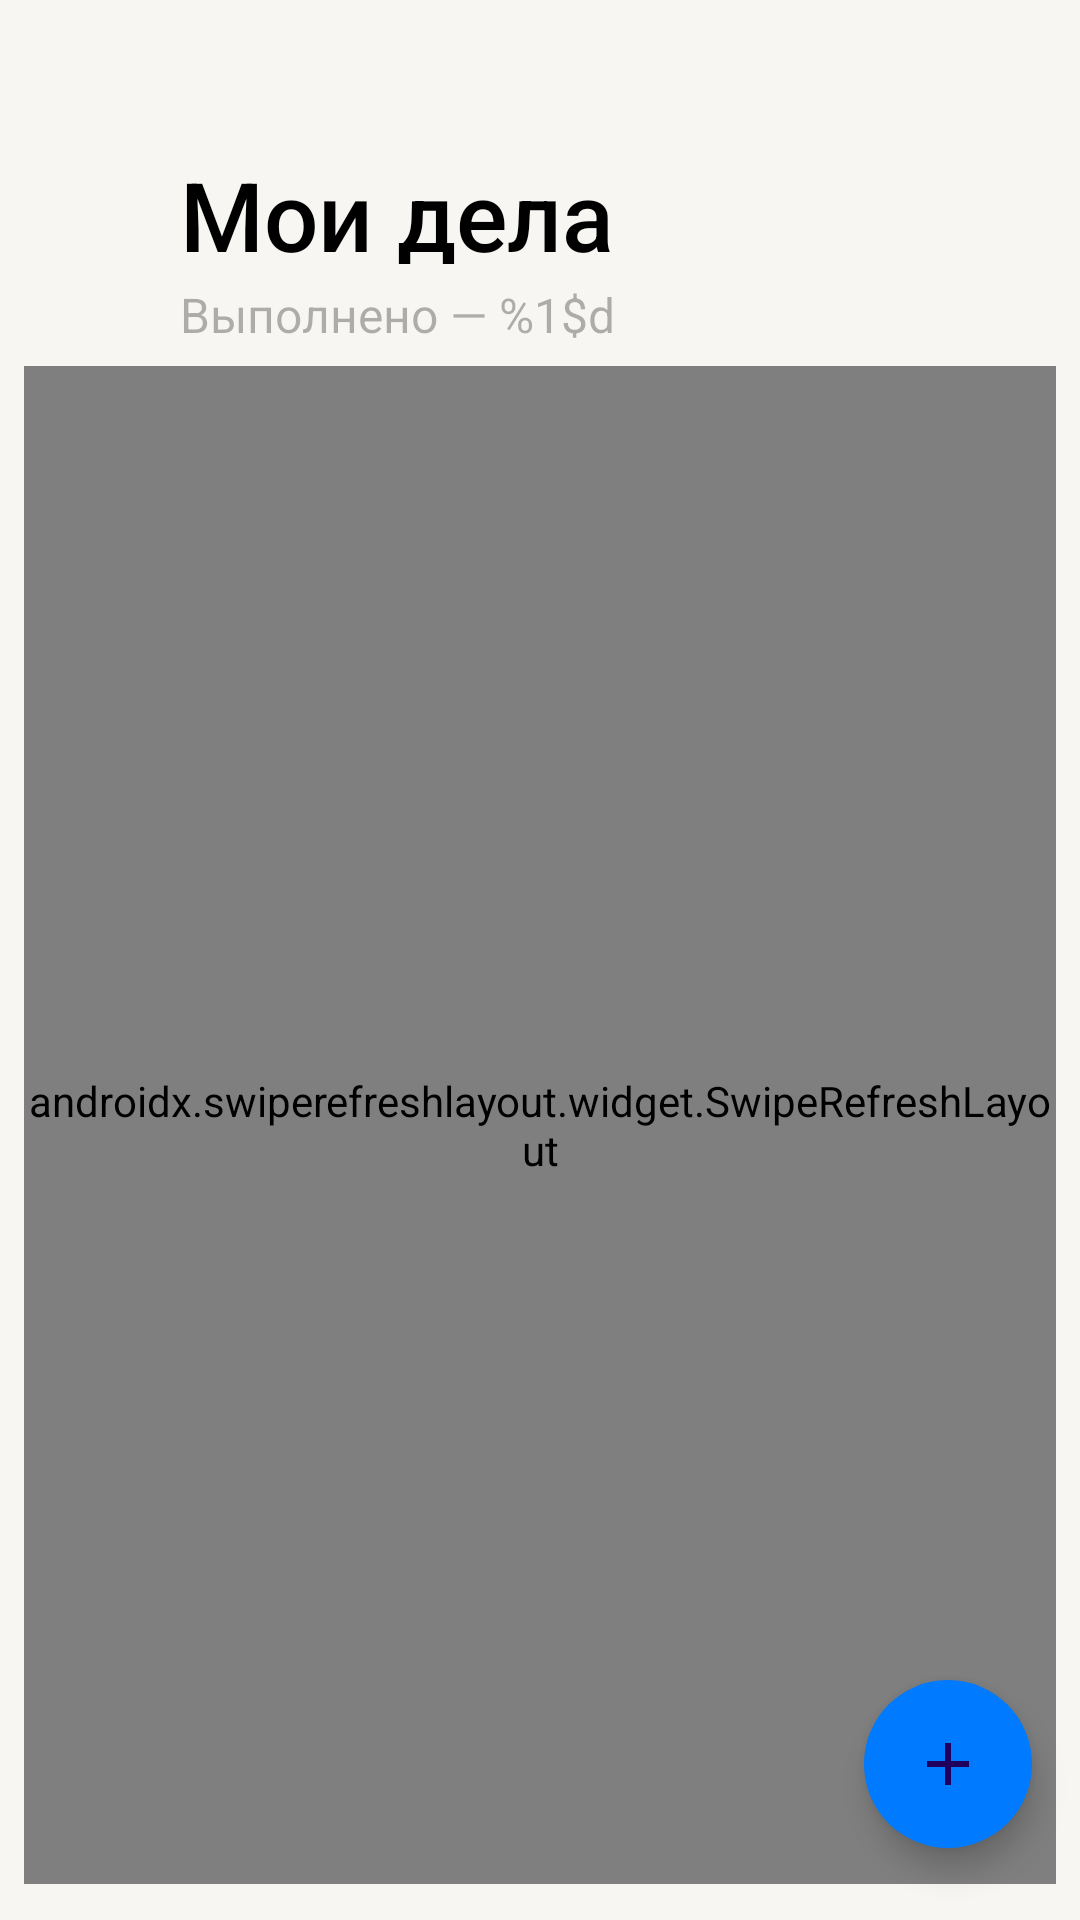

This screen was rendered from an Android layout file. Write that file and the resources it references.
<!-- AndroidManifest.xml: application theme Theme.ToDoApp -->
<!-- res/layout/fragment_todo_list.xml -->
<?xml version="1.0" encoding="utf-8"?>
<androidx.constraintlayout.widget.ConstraintLayout xmlns:android="http://schemas.android.com/apk/res/android"
    xmlns:app="http://schemas.android.com/apk/res-auto"
    xmlns:tools="http://schemas.android.com/tools"
    android:layout_width="match_parent"
    android:layout_height="match_parent"
    android:background="?back_primary"
    tools:context=".ui.todolist.TodoListFragment">

    <ImageView
        android:id="@+id/completed_visibility"
        android:layout_width="wrap_content"
        android:layout_height="wrap_content"
        android:layout_marginEnd="8dp"
        android:contentDescription="@string/hide_completed"
        android:src="@drawable/visibility"
        app:layout_constraintBottom_toBottomOf="@+id/completed"
        app:layout_constraintEnd_toStartOf="@+id/settings_icon"
        app:layout_constraintTop_toTopOf="@+id/completed" />

    <TextView
        android:id="@+id/title_text"
        style="@style/LargeTitle"
        android:layout_width="wrap_content"
        android:layout_marginStart="60dp"
        android:layout_marginTop="50dp"
        android:text="@string/my_tasks"
        app:layout_constraintStart_toStartOf="parent"
        app:layout_constraintTop_toTopOf="parent" />

    <TextView
        android:id="@+id/completed"
        style="@style/Body"
        android:layout_marginTop="6dp"
        android:text="@string/completed"
        android:textColor="?label_tertiary"
        app:layout_constraintStart_toStartOf="@+id/title_text"
        app:layout_constraintTop_toBottomOf="@+id/title_text" />

    <androidx.swiperefreshlayout.widget.SwipeRefreshLayout
        android:id="@+id/swipe_refresh_layout"
        android:layout_width="match_parent"
        android:layout_height="0dp"

        android:layout_marginStart="8dp"
        android:layout_marginTop="18dp"
        android:layout_marginEnd="8dp"
        android:layout_marginBottom="12dp"
        android:background="@drawable/card_background"

        app:layout_constraintBottom_toBottomOf="parent"
        app:layout_constraintEnd_toEndOf="parent"
        app:layout_constraintStart_toStartOf="parent"
        app:layout_constraintTop_toBottomOf="@+id/completed_visibility">

        <androidx.recyclerview.widget.RecyclerView
            android:id="@+id/todo_items"
            android:layout_width="match_parent"
            android:layout_height="0dp"
            android:paddingTop="8dp"
            android:paddingBottom="8dp" />
    </androidx.swiperefreshlayout.widget.SwipeRefreshLayout>


    <com.google.android.material.floatingactionbutton.FloatingActionButton
        android:id="@+id/new_todo_floating_action_button"
        android:layout_width="wrap_content"
        android:layout_height="wrap_content"
        android:layout_marginEnd="16dp"
        android:layout_marginBottom="24dp"
        android:clickable="true"
        android:contentDescription="@string/add_new_task"
        android:focusable="true"
        android:src="@drawable/add"
        app:backgroundTint="?color_blue"
        app:layout_constraintBottom_toBottomOf="parent"
        app:layout_constraintEnd_toEndOf="parent"
        app:shapeAppearanceOverlay="@style/FabShapeStyle" />

    <ImageView
        android:id="@+id/settings_icon"
        android:layout_width="wrap_content"
        android:layout_height="wrap_content"
        android:layout_marginEnd="24dp"
        android:contentDescription="@string/settings"
        android:src="@drawable/settings_icon"
        app:layout_constraintBottom_toBottomOf="@+id/completed_visibility"
        app:layout_constraintEnd_toEndOf="parent"
        app:layout_constraintTop_toTopOf="@+id/completed_visibility"
        app:layout_constraintVertical_bias="0.276"
        app:tint="?label_tertiary" />

</androidx.constraintlayout.widget.ConstraintLayout>
<!-- resources referenced by this layout -->
<resources>
  <!-- drawable add (drawable) -->
  <vector xmlns:android="http://schemas.android.com/apk/res/android"
      android:width="24dp"
      android:height="24dp"
      android:tint="?color_white"
      android:viewportWidth="24"
      android:viewportHeight="24">
      <path
          android:fillColor="#000000"
          android:pathData="M19,13h-6v6h-2v-6H5v-2h6V5h2v6h6v2z" />
  </vector>
  <!-- drawable card_background (drawable) -->
  <?xml version="1.0" encoding="UTF-8"?>
  <shape xmlns:android="http://schemas.android.com/apk/res/android">
      <solid android:color="?back_secondary" />
      <corners android:radius="8dp" />
  </shape>
  <string name="add_new_task">Добавить новую задачу</string>
  <string name="completed">Выполнено — %1$d</string>
  <string name="hide_completed">Скрыть завершённые</string>
  <string name="my_tasks">Мои дела</string>
  <string name="settings">Настройки</string>
  <style name="Body" parent="TextAppearance.AppCompat">
          <item name="android:textColor">?label_primary</item>
          <item name="android:textSize">16sp</item>
          <item name="android:layout_height">20dp</item>
          <item name="android:layout_width">wrap_content</item>
          <item name="fontFamily">sans-serif</item>
      </style>
  <style name="FabShapeStyle" parent="ShapeAppearance.MaterialComponents.SmallComponent">
          <item name="cornerSize">50%</item>
          <item name="cornerFamilyTopLeft">rounded</item>
          <item name="cornerFamilyTopRight">rounded</item>
          <item name="cornerFamilyBottomLeft">rounded</item>
          <item name="cornerFamilyBottomRight">rounded</item>
      </style>
  <style name="LargeTitle" parent="TextAppearance.AppCompat">
          <item name="android:textColor">?label_primary</item>
          <item name="android:textSize">32sp</item>
          <item name="android:layout_height">38dp</item>
          <item name="android:layout_width">wrap_content</item>
          <item name="fontFamily">sans-serif-medium</item>
      </style>
  <color name="back_light_primary">#F7F6F2</color>
  <color name="support_light_separator">#33000000</color>
  <color name="support_light_overlay">#0F000000</color>
  <color name="label_light_primary">#000000</color>
  <color name="label_light_secondary">#99000000</color>
  <color name="label_light_tertiary">#4D000000</color>
  <color name="label_light_disable">#26000000</color>
  <color name="color_light_red">#FF3B30</color>
  <color name="color_light_green">#34C759</color>
  <color name="color_light_blue">#007AFF</color>
  <color name="color_light_gray">#8E8E93</color>
  <color name="color_light_gray_light">#D1D1D6</color>
  <color name="color_light_white">#FFFFFF</color>
  <color name="back_light_secondary">#FFFFFF</color>
  <color name="back_light_elevated">#FFFFFF</color>
</resources>
